Dataset: data (GitHub, Beulla/ml_pipelines_summative). Classes: dyslexic, non dyslexic.

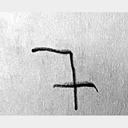
Label: non dyslexic

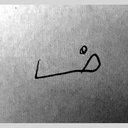
Label: dyslexic

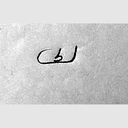
Label: dyslexic

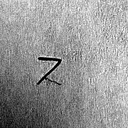
Label: non dyslexic

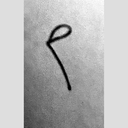
Label: dyslexic

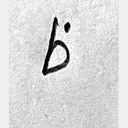
Label: dyslexic
